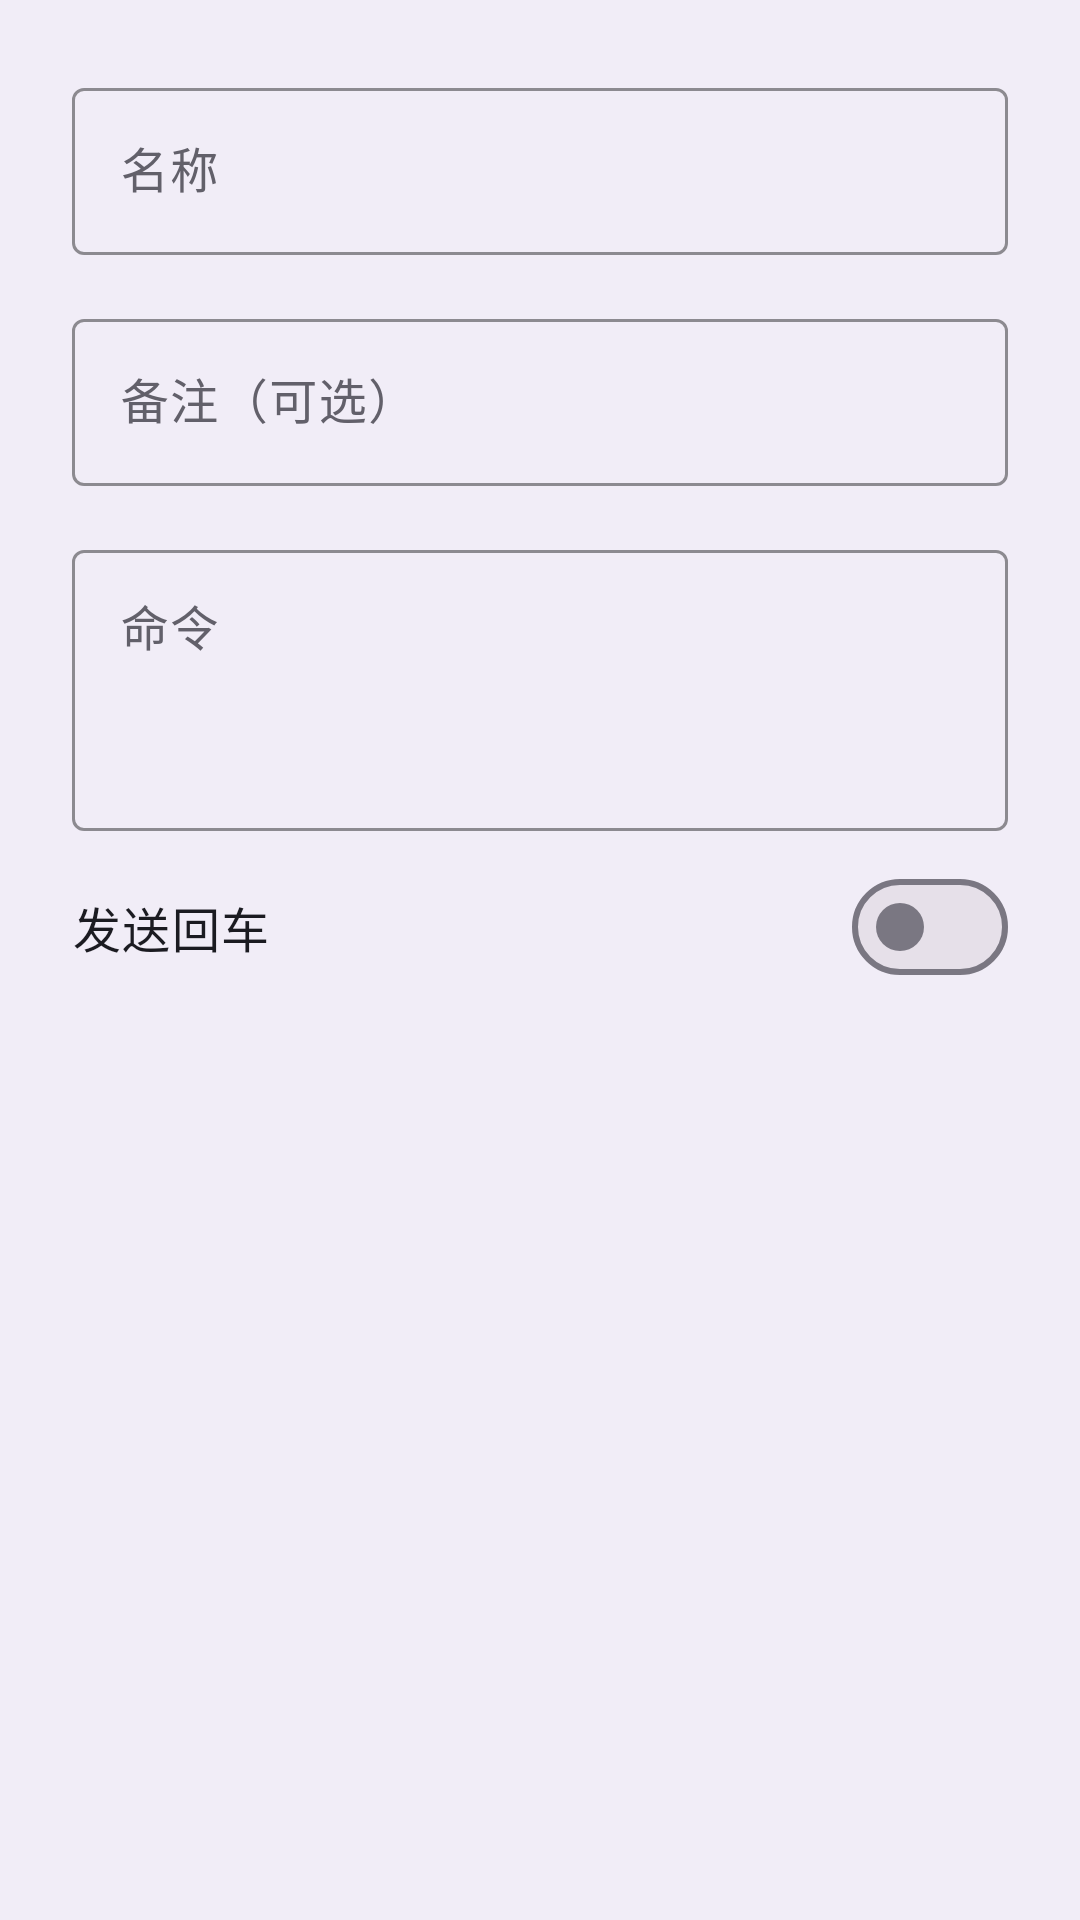

Reconstruct the res/layout file that produces this screen, plus the resources it refers to.
<!-- AndroidManifest.xml: application theme Theme.Claudekeyboard -->
<!-- res/layout/dialog_macro_edit.xml -->
<?xml version="1.0" encoding="utf-8"?>
<LinearLayout xmlns:android="http://schemas.android.com/apk/res/android"
    xmlns:app="http://schemas.android.com/apk/res-auto"
    android:layout_width="match_parent"
    android:layout_height="wrap_content"
    android:background="?attr/colorSurfaceContainer"
    android:orientation="vertical"
    android:padding="24dp">

    <com.google.android.material.textfield.TextInputLayout
        style="@style/Widget.Material3.TextInputLayout.OutlinedBox"
        android:layout_width="match_parent"
        android:layout_height="wrap_content"
        android:layout_marginBottom="16dp"
        android:hint="@string/dialog_macro_label"
        app:boxStrokeColor="?attr/colorOutlineVariant">

        <com.google.android.material.textfield.TextInputEditText
            android:id="@+id/et_macro_label"
            android:layout_width="match_parent"
            android:layout_height="wrap_content"
            android:inputType="text"
            android:maxLines="1"
            android:textAppearance="?attr/textAppearanceBodyLarge"
            android:textColor="?attr/colorOnSurface"
            android:textColorHint="?attr/colorOnSurfaceVariant" />

    </com.google.android.material.textfield.TextInputLayout>

    <com.google.android.material.textfield.TextInputLayout
        style="@style/Widget.Material3.TextInputLayout.OutlinedBox"
        android:layout_width="match_parent"
        android:layout_height="wrap_content"
        android:layout_marginBottom="16dp"
        android:hint="@string/dialog_macro_description"
        app:boxStrokeColor="?attr/colorOutlineVariant">

        <com.google.android.material.textfield.TextInputEditText
            android:id="@+id/et_macro_description"
            android:layout_width="match_parent"
            android:layout_height="wrap_content"
            android:inputType="text"
            android:maxLines="1"
            android:textAppearance="?attr/textAppearanceBodyLarge"
            android:textColor="?attr/colorOnSurface"
            android:textColorHint="?attr/colorOnSurfaceVariant" />

    </com.google.android.material.textfield.TextInputLayout>

    <com.google.android.material.textfield.TextInputLayout
        style="@style/Widget.Material3.TextInputLayout.OutlinedBox"
        android:layout_width="match_parent"
        android:layout_height="wrap_content"
        android:hint="@string/dialog_macro_command"
        app:boxStrokeColor="?attr/colorOutlineVariant">

        <com.google.android.material.textfield.TextInputEditText
            android:id="@+id/et_macro_command"
            android:layout_width="match_parent"
            android:layout_height="wrap_content"
            android:gravity="top|start"
            android:inputType="textMultiLine"
            android:maxLines="5"
            android:minLines="3"
            android:textAppearance="?attr/textAppearanceBodyLarge"
            android:textColor="?attr/colorOnSurface"
            android:textColorHint="?attr/colorOnSurfaceVariant" />

    </com.google.android.material.textfield.TextInputLayout>

    <com.google.android.material.materialswitch.MaterialSwitch
        android:id="@+id/switch_send_enter"
        android:layout_width="match_parent"
        android:layout_height="wrap_content"
        android:layout_marginTop="8dp"
        android:text="@string/switch_send_enter"
        android:textAppearance="?attr/textAppearanceBodyLarge"
        android:textColor="?attr/colorOnSurface" />

</LinearLayout>
<!-- resources referenced by this layout -->
<resources>
  <string name="dialog_macro_command">命令</string>
  <string name="dialog_macro_description">备注（可选）</string>
  <string name="dialog_macro_label">名称</string>
  <string name="switch_send_enter">发送回车</string>
  <style name="Theme.Claudekeyboard" parent="Theme.Material3.DayNight.NoActionBar">
          
          <item name="colorPrimary">@color/primary</item>
          <item name="colorOnPrimary">@color/on_primary</item>
          <item name="colorPrimaryContainer">@color/primary_container</item>
          <item name="colorOnPrimaryContainer">@color/on_primary_container</item>
  
          
          <item name="colorSecondary">@color/secondary</item>
          <item name="colorOnSecondary">@color/on_secondary</item>
          <item name="colorSecondaryContainer">@color/secondary_container</item>
          <item name="colorOnSecondaryContainer">@color/on_secondary_container</item>
  
          
          <item name="colorTertiary">@color/tertiary</item>
          <item name="colorOnTertiary">@color/on_tertiary</item>
          <item name="colorTertiaryContainer">@color/tertiary_container</item>
          <item name="colorOnTertiaryContainer">@color/on_tertiary_container</item>
  
          
          <item name="colorError">@color/error</item>
          <item name="colorOnError">@color/on_error</item>
          <item name="colorErrorContainer">@color/error_container</item>
          <item name="colorOnErrorContainer">@color/on_error_container</item>
  
          
          <item name="android:colorBackground">?attr/colorSurface</item>
          <item name="android:windowBackground">?attr/colorSurface</item>
          <item name="colorSurface">@color/surface</item>
          <item name="colorSurfaceContainerLow">@color/surface_container_low</item>
          <item name="colorSurfaceContainer">@color/surface_container</item>
          <item name="colorSurfaceContainerHigh">@color/surface_container</item>
          <item name="colorOnSurface">@color/on_surface</item>
          <item name="colorOnSurfaceVariant">@color/on_surface_variant</item>
          <item name="colorSurfaceVariant">@color/surface_variant</item>
  
          
          <item name="colorOutline">@color/outline</item>
          <item name="colorOutlineVariant">@color/outline_variant</item>
  
          
          <item name="android:statusBarColor">?attr/colorSurface</item>
          <item name="android:navigationBarColor">?attr/colorSurface</item>
  
          <item name="android:windowLightStatusBar">true</item>
          <item name="android:windowLightNavigationBar">true</item>
  
      </style>
  <color name="primary">#5F5DB5</color>
  <color name="on_primary">#FFFFFF</color>
  <color name="primary_container">#E4E1FF</color>
  <color name="on_primary_container">#1B1A5A</color>
  <color name="secondary">#5E5E75</color>
  <color name="on_secondary">#FFFFFF</color>
  <color name="secondary_container">#E3E1F9</color>
  <color name="on_secondary_container">#1B1B2C</color>
  <color name="tertiary">#79536B</color>
  <color name="on_tertiary">#FFFFFF</color>
  <color name="tertiary_container">#FFD8EC</color>
  <color name="on_tertiary_container">#301121</color>
  <color name="error">#BA1A1A</color>
  <color name="on_error">#FFFFFF</color>
  <color name="error_container">#FFDAD6</color>
  <color name="on_error_container">#410002</color>
  <color name="surface">#FBF8FF</color>
  <color name="surface_container_low">#F6F2FA</color>
  <color name="surface_container">#F1EDF7</color>
  <color name="on_surface">#1B1B21</color>
  <color name="on_surface_variant">#62606A</color>
  <color name="surface_variant">#E5E1EC</color>
  <color name="outline">#7A7782</color>
  <color name="outline_variant">#CBC7D2</color>
</resources>
